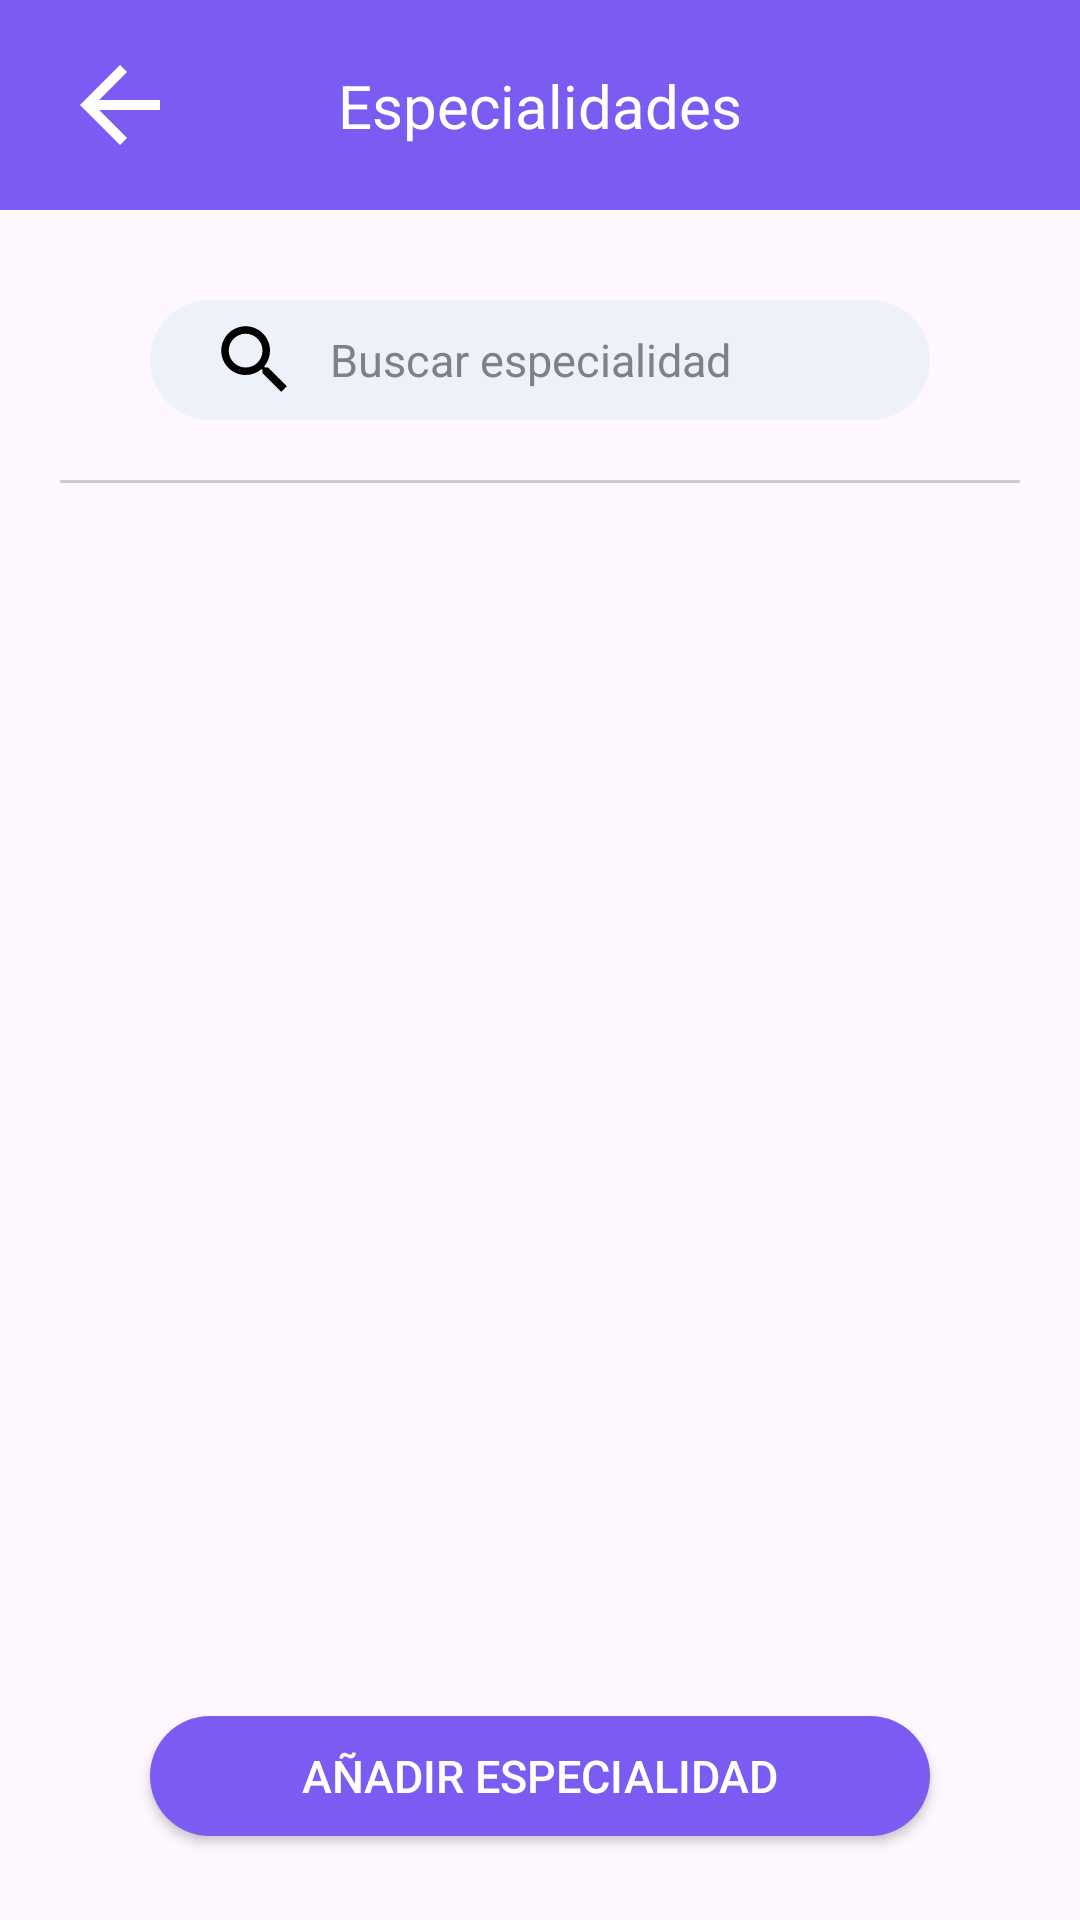

Produce the Android XML layout that renders to this screen, including the resource entries it uses.
<!-- AndroidManifest.xml: application theme Theme.AppOintment -->
<!-- res/layout/activity_commerce_specialities.xml -->
<?xml version="1.0" encoding="utf-8"?>
<androidx.constraintlayout.widget.ConstraintLayout xmlns:android="http://schemas.android.com/apk/res/android"
    xmlns:app="http://schemas.android.com/apk/res-auto"
    xmlns:tools="http://schemas.android.com/tools"
    android:layout_width="match_parent"
    android:layout_height="match_parent"
    tools:context=".commerce.view.activities.menu.specialities.CommerceSpecialities">

    <androidx.constraintlayout.widget.ConstraintLayout
        android:id="@+id/ly_top_menu"
        android:layout_width="match_parent"
        android:layout_height="wrap_content"
        android:background="@color/buttons"
        app:layout_constraintEnd_toEndOf="parent"
        app:layout_constraintStart_toStartOf="parent"
        app:layout_constraintTop_toTopOf="parent">

        <ImageView
            android:id="@+id/iv_back_arrow"
            android:layout_width="wrap_content"
            android:layout_height="wrap_content"
            android:layout_marginStart="20dp"
            android:layout_marginTop="15dp"
            android:layout_marginBottom="15dp"
            android:src="@drawable/icon_back_arrow"
            app:layout_constraintBottom_toBottomOf="parent"
            app:layout_constraintStart_toStartOf="parent"
            app:layout_constraintTop_toTopOf="parent" />

        <TextView
            android:id="@+id/txt_specialities"
            style="@style/TextViewTitleStyle"
            android:layout_width="wrap_content"
            android:layout_height="wrap_content"
            android:text="@string/specialities"
            android:textColor="@color/white"
            android:textSize="20sp"
            app:layout_constraintBottom_toBottomOf="parent"
            app:layout_constraintEnd_toEndOf="parent"
            app:layout_constraintStart_toStartOf="parent"
            app:layout_constraintTop_toTopOf="parent" />
    </androidx.constraintlayout.widget.ConstraintLayout>

    <EditText
        android:id="@+id/et_search_speciality"
        style="@style/EditTextStyle"
        android:layout_marginTop="30dp"
        android:drawableStart="@drawable/icon_search"
        android:drawablePadding="10dp"
        android:hint="@string/find_specialities"
        android:maxLines="1"
        android:paddingStart="20dp"
        app:layout_constraintEnd_toEndOf="parent"
        app:layout_constraintStart_toStartOf="parent"
        app:layout_constraintTop_toBottomOf="@+id/ly_top_menu" />

    <View
        android:id="@+id/view_separator"
        android:layout_width="match_parent"
        android:layout_height="1dp"
        android:layout_margin="20dp"
        android:background="#CCCCCC"
        app:layout_constraintEnd_toEndOf="parent"
        app:layout_constraintStart_toStartOf="parent"
        app:layout_constraintTop_toBottomOf="@id/et_search_speciality" />

    <TextView
        android:id="@+id/txt_no_specialities"
        android:layout_width="match_parent"
        android:layout_height="wrap_content"
        android:layout_marginTop="20dp"
        android:text="@string/no_specialities_yet"
        android:textAlignment="center"
        android:visibility="gone"
        app:layout_constraintEnd_toEndOf="parent"
        app:layout_constraintStart_toStartOf="parent"
        app:layout_constraintTop_toBottomOf="@id/view_separator" />

    <ScrollView
        android:id="@+id/sv_speciality"
        android:layout_width="match_parent"
        android:layout_height="0dp"
        android:layout_margin="20dp"
        android:layout_marginHorizontal="40dp"
        app:layout_constraintBottom_toTopOf="@+id/guideline7"
        app:layout_constraintEnd_toEndOf="parent"
        app:layout_constraintStart_toStartOf="parent"
        app:layout_constraintTop_toBottomOf="@id/view_separator">

        <androidx.recyclerview.widget.RecyclerView
            android:id="@+id/rv_specialities"
            android:layout_width="match_parent"
            android:layout_height="wrap_content" />

    </ScrollView>

    <androidx.appcompat.widget.AppCompatButton
        android:id="@+id/btn_add_speciality"
        style="@style/MainButtonStyle"
        android:text="@string/add_speciality"
        app:layout_constraintBottom_toBottomOf="parent"
        app:layout_constraintEnd_toEndOf="parent"
        app:layout_constraintStart_toStartOf="parent"
        app:layout_constraintTop_toTopOf="@+id/guideline7" />

    <androidx.constraintlayout.widget.Guideline
        android:id="@+id/guideline7"
        android:layout_width="wrap_content"
        android:layout_height="wrap_content"
        android:orientation="horizontal"
        app:layout_constraintGuide_percent="0.85" />

</androidx.constraintlayout.widget.ConstraintLayout>
<!-- resources referenced by this layout -->
<resources>
  <color name="buttons">#7B5BF2</color>
  <color name="white">#FFFFFFFF</color>
  <!-- drawable icon_back_arrow (drawable) -->
  <vector xmlns:android="http://schemas.android.com/apk/res/android"
      android:width="40dp"
      android:height="40dp"
      android:viewportWidth="24"
      android:viewportHeight="24"
      android:tint="#FFFFFF">
  
      <path
          android:fillColor="@android:color/white"
          android:pathData="M20,11H7.83l5.59,-5.59L12,4l-8,8 8,8 1.41,-1.41L7.83,13H20v-2z" />
  </vector>
  <!-- drawable icon_search (drawable) -->
  <vector android:height="30dp" android:tint="@color/black"
      android:viewportHeight="24" android:viewportWidth="24"
      android:width="30dp" xmlns:android="http://schemas.android.com/apk/res/android">
      <path android:fillColor="@android:color/white" android:pathData="M15.5,14h-0.79l-0.28,-0.27C15.41,12.59 16,11.11 16,9.5 16,5.91 13.09,3 9.5,3S3,5.91 3,9.5 5.91,16 9.5,16c1.61,0 3.09,-0.59 4.23,-1.57l0.27,0.28v0.79l5,4.99L20.49,19l-4.99,-5zM9.5,14C7.01,14 5,11.99 5,9.5S7.01,5 9.5,5 14,7.01 14,9.5 11.99,14 9.5,14z"/>
  </vector>
  <string name="add_speciality">Añadir especialidad</string>
  <string name="find_specialities">Buscar especialidad</string>
  <string name="no_specialities_yet">Aún no has añadido ninguna especialidad</string>
  <string name="specialities">Especialidades</string>
  <style name="EditTextStyle" parent="Widget.AppCompat.EditText">
          <item name="android:background">@drawable/border_radius</item>
          <item name="android:textColorHint">@color/info</item>
          <item name="android:layout_width">match_parent</item>
          <item name="android:layout_height">40dp</item>
          <item name="android:layout_marginHorizontal">50dp</item>
          <item name="android:maxLines">1</item>
          <item name="android:textSize">15sp</item>
      </style>
  <style name="MainButtonStyle" parent="Widget.AppCompat.Button">
          <item name="android:background">@drawable/border_radius_button</item>
          <item name="android:textColorHint">@color/buttons</item>
          <item name="android:layout_width">match_parent</item>
          <item name="android:layout_marginHorizontal">50dp</item>
          <item name="android:layout_height">40dp</item>
          <item name="android:textSize">15sp</item>
          <item name="android:textColor">@color/white</item>
      </style>
  <style name="TextViewTitleStyle" parent="Widget.AppCompat.TextView">
          <item name="android:layout_width">wrap_content</item>
          <item name="android:layout_height">wrap_content</item>
          <item name="android:textSize">15sp</item>
      </style>
  <style name="Theme.AppOintment" parent="Base.Theme.AppOintment" />
  <color name="black">#FF000000</color>
  <!-- drawable border_radius (drawable) -->
  <?xml version="1.0" encoding="utf-8"?>
  <shape xmlns:android="http://schemas.android.com/apk/res/android" android:shape="rectangle">
      <corners android:radius= "50dp"/>
      <solid android:color="@color/background"/>
  </shape>
  <color name="info">#808085</color>
  <!-- drawable border_radius_button (drawable) -->
  <?xml version="1.0" encoding="utf-8"?>
  <shape xmlns:android="http://schemas.android.com/apk/res/android" android:shape="rectangle">
      <corners android:radius= "50dp"/>
      <solid android:color="@color/buttons"/>
  </shape>
  <style name="Base.Theme.AppOintment" parent="Theme.Material3.DayNight.NoActionBar">
          
          
      </style>
  <color name="background">#EDF2FA</color>
</resources>
